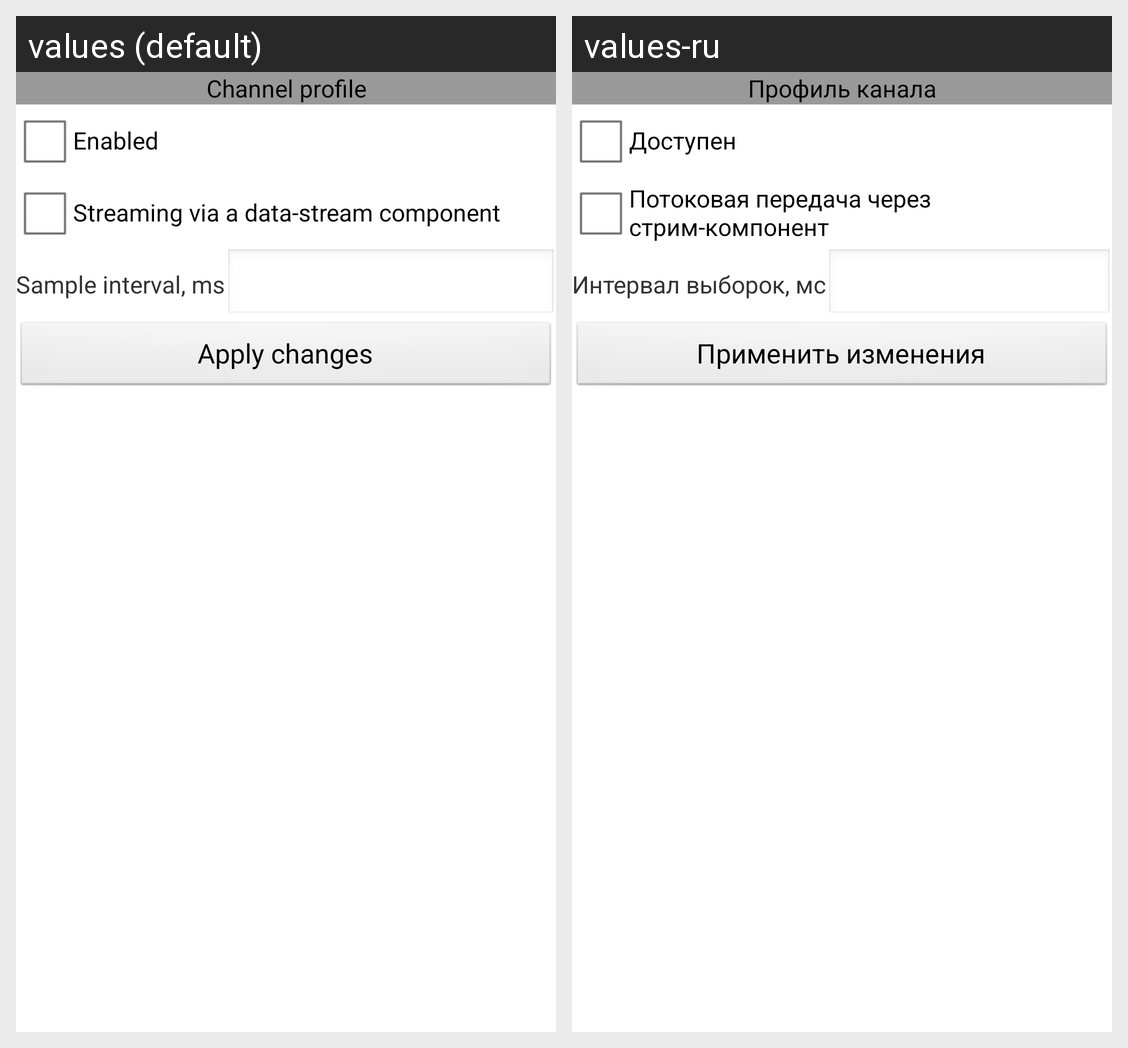

The Android screen above is rendered under two locales of the same app. Produce the string resources it draws, with the default and per-locale values.
Android screen res/layout/sensorsmodule_channels_telemetry_tlr_aoss_profile_panel.xml rendered under 2 locales, left to right: values (default), values-ru. Device: Nexus 5 (rendered at 1080×1920; each locale shown at half size, 540×960, under a caption strip naming it); theme Theme.Base.
Strings drawn on this screen, with the default value and each locale's value (text and hints the layout hard-codes, and strings that could not be matched under every locale, appear in the picture but are not listed):

SProfile1
  values: Channel profile
  values-ru: Профиль канала

SEnabled1
  values: Enabled
  values-ru: Доступен

SStreamableViaDataStreamComponent
  values: Streaming via a data-stream component
  values-ru: Потоковая передача через стрим-компонент

SSampleInterval
  values: Sample interval, ms
  values-ru: Интервал выборок, мс

SApplyChanges
  values: Apply changes
  values-ru: Применить изменения
